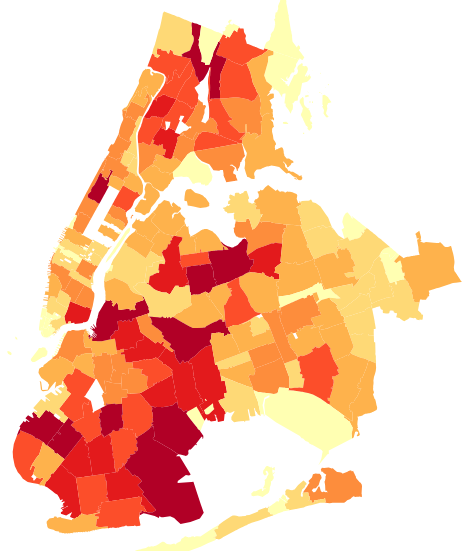
D3 v3 page, settled after 360 driven frames (6 s of simulated time); the page loaded 1 data file(s).



//Map dimensions (in pixels)
var width = 479,
    height = 600;

//Map projection
var projection = d3.geo.mercator()
    .scale(65728.50544360591)
    .center([-73.84913999999999,40.738156829681934]) //projection center
    .translate([width/2,height/2]) //translate to center the map in view

//Generate paths based on projection
var path = d3.geo.path()
    .projection(projection);

//Create an SVG
var svg = d3.select("body").append("svg")
    .attr("width", width)
    .attr("height", height);

//Group for the map features
var features = svg.append("g")
    .attr("class","features");

//Create choropleth scale
var color = d3.scale.quantize()
    .domain([0,110385])
    .range(d3.range(7).map(function(i) { return "q" + i + "-7"; }));

//Create a tooltip, hidden at the start
var tooltip = d3.select("body").append("div").attr("class","tooltip");

d3.json("nycpopulationzip.geojson",function(error,geodata) {
  if (error) return console.log(error); //unknown error, check the console

  //Create a path for each map feature in the data
  features.selectAll("path")
    .data(geodata.features)
    .enter()
    .append("path")
    .attr("d",path)
    .attr("class", function(d) { return (typeof color(d.properties.population) == "string" ? color(d.properties.population) : ""); })
    .on("mouseover",showTooltip)
    .on("mousemove",moveTooltip)
    .on("mouseout",hideTooltip)
    .on("click",clicked);

});

// Add optional onClick events for features here
// d.properties contains the attributes (e.g. d.properties.name, d.properties.population)
function clicked(d,i) {

}


//Position of the tooltip relative to the cursor
var tooltipOffset = {x: 5, y: -25};

//Create a tooltip, hidden at the start
function showTooltip(d) {
  moveTooltip();

  tooltip.style("display","block")
      .text(d.properties.population);
}

//Move the tooltip to track the mouse
function moveTooltip() {
  tooltip.style("top",(d3.event.pageY+tooltipOffset.y)+"px")
      .style("left",(d3.event.pageX+tooltipOffset.x)+"px");
}

//Create a tooltip, hidden at the start
function hideTooltip() {
  tooltip.style("display","none");
}


### data: nycpopulationzip.geojson
{
 "type": "FeatureCollection",
 "features": [
  {
   "type": "Feature",
   "properties": {
    "cartodb_id": 1,
    "population": 22767,
    "zipcode": 10001,
    "geo_displa": "ZCTA5 10001",
    "geo_id": "8600000US10001",
    "cartodb_ge": 1
   },
   "geometry": {
    "type": "Polygon",
    "coordinates": "[... 3 items]"
   }
  },
  {
   "type": "Feature",
   "properties": {
    "cartodb_id": 18,
    "population": 0,
    "zipcode": 10020,
    "geo_displa": "ZCTA5 10020",
    "geo_id": "8600000US10020",
    "cartodb_ge": 1
   },
   "geometry": {
    "type": "MultiPolygon",
    "coordinates": "[... 3 items]"
   }
  },
  {
   "type": "Feature",
   "properties": {
    "cartodb_id": 35,
    "population": 18041,
    "zipcode": 10037,
    "geo_displa": "ZCTA5 10037",
    "geo_id": "8600000US10037",
    "cartodb_ge": 1
   },
   "geometry": {
    "type": "Polygon",
    "coordinates": "[... 1 items]"
   }
  },
  {
   "type": "Feature",
   "properties": {
    "cartodb_id": 44,
    "population": 5903,
    "zipcode": 10282,
    "geo_displa": "ZCTA5 10282",
    "geo_id": "8600000US10282",
    "cartodb_ge": 1
   },
   "geometry": {
    "type": "Polygon",
    "coordinates": "[... 1 items]"
   }
  },
  {
   "type": "Feature",
   "properties": {
    "cartodb_id": 81,
    "population": 4337,
    "zipcode": 11109,
    "geo_displa": "ZCTA5 11109",
    "geo_id": "8600000US11109",
    "cartodb_ge": 1
   },
   "geometry": {
    "type": "Polygon",
    "coordinates": "[... 1 items]"
   }
  },
  {
   "type": "Feature",
   "properties": {
    "cartodb_id": 118,
    "population": 12943,
    "zipcode": 11239,
    "geo_displa": "ZCTA5 11239",
    "geo_id": "8600000US11239",
    "cartodb_ge": 1
   },
   "geometry": {
    "type": "MultiPolygon",
    "coordinates": "[... 3 items]"
   }
  },
  {
   "type": "Feature",
   "properties": {
    "cartodb_id": 147,
    "population": 19020,
    "zipcode": 11415,
    "geo_displa": "ZCTA5 11415",
    "geo_id": "8600000US11415",
    "cartodb_ge": 1
   },
   "geometry": {
    "type": "Polygon",
    "coordinates": "[... 1 items]"
   }
  },
  {
   "type": "Feature",
   "properties": {
    "cartodb_id": 2,
    "population": 79894,
    "zipcode": 10002,
    "geo_displa": "ZCTA5 10002",
    "geo_id": "8600000US10002",
    "cartodb_ge": 1
   },
   "geometry": {
    "type": "Polygon",
    "coordinates": "[... 1 items]"
   }
  },
  "... 162 more items"
 ]
}